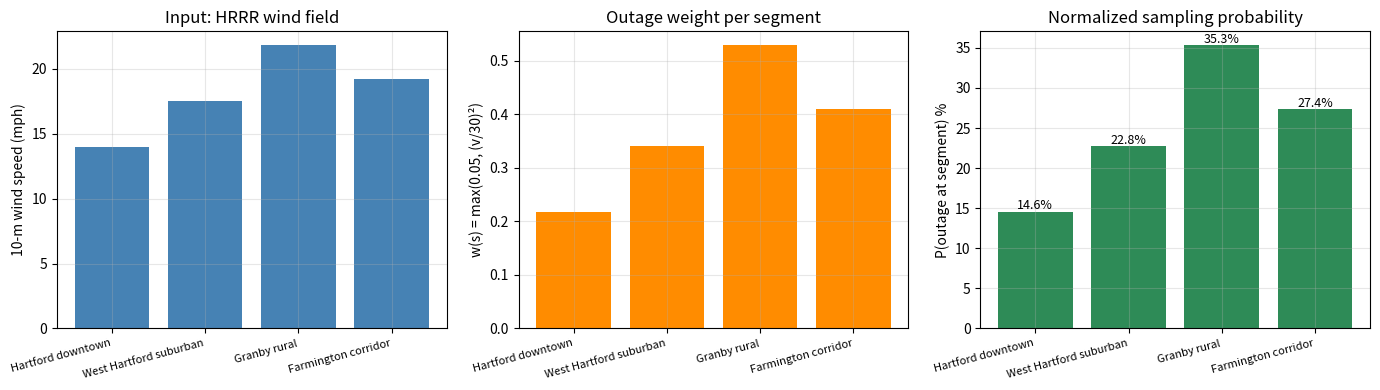
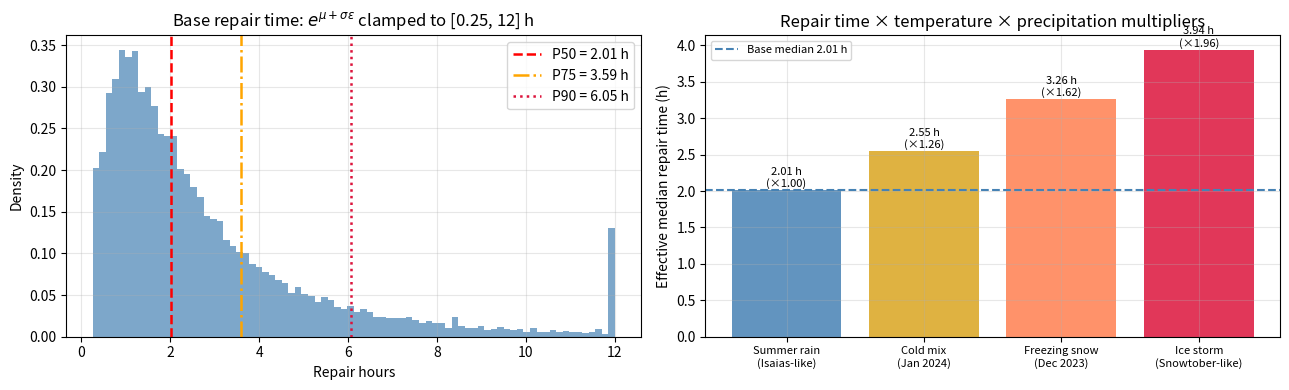
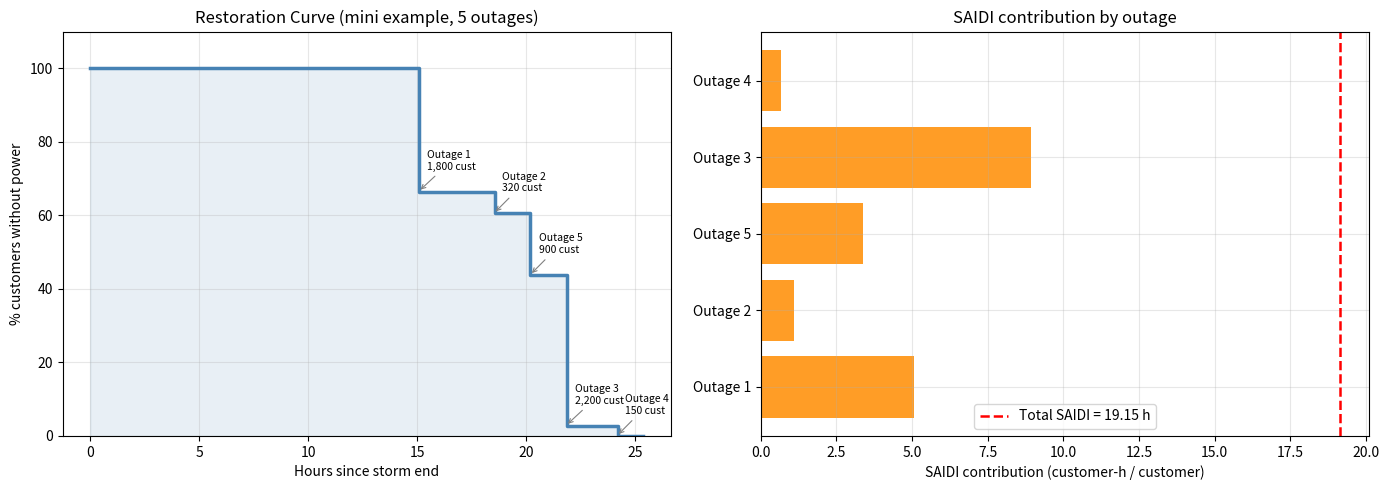
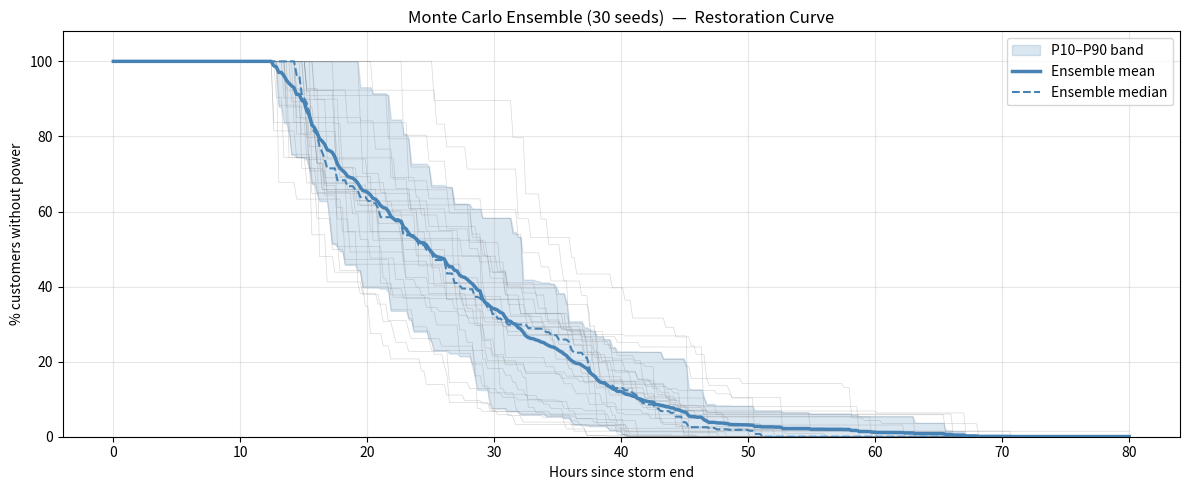

Here is the Python script that generated these plots, in order:
import math, numpy as np, matplotlib.pyplot as plt
from collections import namedtuple

np.random.seed(42)
plt.rcParams.update({'figure.figsize': (12, 4), 'axes.grid': True, 'grid.alpha': 0.3})
print('Ready.')

# ── Wind-weighting worked example ─────────────────────────────────
seg_names = ['Hartford downtown', 'West Hartford suburban', 'Granby rural', 'Farmington corridor']
wind_mph  = np.array([14.0, 17.5, 21.8, 19.2])   # from HRRR grid at each segment midpoint

# Equation: w(s) = max(0.05, (v/30)^2)
weights = np.maximum(0.05, (wind_mph / 30) ** 2)
probs   = weights / weights.sum()

fig, axes = plt.subplots(1, 3, figsize=(14, 4))

axes[0].bar(range(4), wind_mph, color="steelblue")
axes[0].set_xticks(range(4)); axes[0].set_xticklabels(seg_names, rotation=15, ha="right", fontsize=8)
axes[0].set_ylabel("10-m wind speed (mph)"); axes[0].set_title("Input: HRRR wind field")

axes[1].bar(range(4), weights, color="darkorange")
axes[1].set_xticks(range(4)); axes[1].set_xticklabels(seg_names, rotation=15, ha="right", fontsize=8)
axes[1].set_ylabel("w(s) = max(0.05, (v/30)²)"); axes[1].set_title("Outage weight per segment")

axes[2].bar(range(4), probs * 100, color="seagreen")
axes[2].set_xticks(range(4)); axes[2].set_xticklabels(seg_names, rotation=15, ha="right", fontsize=8)
axes[2].set_ylabel("P(outage at segment) %"); axes[2].set_title("Normalized sampling probability")
for i, p in enumerate(probs):
    axes[2].text(i, p*100 + 0.3, f"{p*100:.1f}%", ha="center", fontsize=9)

plt.tight_layout(); plt.show()

print("Segment-by-segment breakdown:")
print(f"  {'Segment':<28} {'wind(mph)':>10} {'weight':>8} {'P(outage)':>10}")
for n, v, w, p in zip(seg_names, wind_mph, weights, probs):
    print(f"  {n:<28} {v:>10.1f} {w:>8.4f} {p*100:>9.1f}%")

# ── Repair time distribution ──────────────────────────────────────
MU, SIGMA = np.log(2), 0.857
raw    = np.random.lognormal(mean=MU, sigma=SIGMA, size=20_000)
clamped = np.clip(raw, 0.25, 12)

fig, axes = plt.subplots(1, 2, figsize=(13, 4))

# Left: distribution shape
axes[0].hist(clamped, bins=80, density=True, color="steelblue", alpha=0.7)
for p, col, ls in [(50,"red","--"), (75,"orange","-."), (90,"crimson",":")]:
    v = np.percentile(clamped, p)
    axes[0].axvline(v, color=col, ls=ls, lw=1.8, label=f"P{p} = {v:.2f} h")
axes[0].set_xlabel("Repair hours"); axes[0].set_ylabel("Density")
axes[0].set_title(r"Base repair time: $e^{\mu+\sigma\varepsilon}$ clamped to [0.25, 12] h")
axes[0].legend()

# Right: four weather scenarios
scenarios = {
    "Summer rain\n(Isaias-like)":   (1.00, 1.00, "steelblue"),
    "Cold mix\n(Jan 2024)":         (1.15, 1.10, "goldenrod"),
    "Freezing snow\n(Dec 2023)":    (1.35, 1.20, "coral"),
    "Ice storm\n(Snowtober-like)":  (1.35, 1.45, "crimson"),
}
base = np.median(clamped)
labels, medians, colors = [], [], []
for lbl, (mt, mp, col) in scenarios.items():
    labels.append(lbl); colors.append(col)
    medians.append(base * mt * mp)

axes[1].bar(range(len(scenarios)), medians, color=colors, alpha=0.85)
axes[1].axhline(base, color="steelblue", ls="--", lw=1.5, label=f"Base median {base:.2f} h")
axes[1].set_xticks(range(len(scenarios)))
axes[1].set_xticklabels(labels, fontsize=8)
axes[1].set_ylabel("Effective median repair time (h)")
axes[1].set_title("Repair time × temperature × precipitation multipliers")
axes[1].legend(fontsize=8)
for i, (m, (lbl, (mt, mp, _))) in enumerate(zip(medians, scenarios.items())):
    axes[1].text(i, m + 0.04, f"{m:.2f} h\n(×{mt*mp:.2f})", ha="center", fontsize=8)

plt.tight_layout(); plt.show()

print("Base repair time percentiles:")
for p in [25, 50, 75, 90, 95]:
    print(f"  P{p:2d}: {np.percentile(clamped, p):.2f} h")

# ── Priority + travel-time example ───────────────────────────────
def haversine_mi(lat1, lon1, lat2, lon2):
    R = 3958.8
    dlat, dlon = math.radians(lat2-lat1), math.radians(lon2-lon1)
    a = math.sin(dlat/2)**2 + math.cos(math.radians(lat1))*math.cos(math.radians(lat2))*math.sin(dlon/2)**2
    return R * 2 * math.asin(math.sqrt(a))

ALPHA   = 1.0   # customer weight (user-configurable)
V_FIELD = 25    # mph (realistic mode)
R_ROAD  = 1.5   # road multiplier

Outage = namedtuple("Outage", ["id","lat","lon","customers","critical","make_safe","tree_req"])
outages = [
    Outage(1, 41.76, -72.68, 1800, False, False, False),  # Hartford downtown
    Outage(2, 41.90, -72.75,  320, True,  False, True ),  # Critical + tree-clearing
    Outage(3, 41.55, -72.88, 2200, False, False, False),  # Large suburban
    Outage(4, 41.82, -72.54,  150, False, True,  False),  # Make-safe hazard
    Outage(5, 42.00, -72.62,  900, True,  False, False),  # Critical facility
]

def score(o):
    return ALPHA*o.customers + 1_000_000*o.make_safe + 10_000*o.critical

DEPOT_LAT, DEPOT_LON = 41.76, -72.68  # crew starting position

print(f"Priority scores (alpha={ALPHA}):")
print(f"  {'#':>3}  {'Customers':>10}  {'Critical':>8}  {'MakeSafe':>8}  {'Score':>12}  {'Travel(min)':>12}")
for o in sorted(outages, key=score, reverse=True):
    d_mi = haversine_mi(DEPOT_LAT, DEPOT_LON, o.lat, o.lon)
    t_min = d_mi * R_ROAD / V_FIELD * 60
    print(f"  {o.id:>3}  {o.customers:>10,}  {str(o.critical):>8}  {str(o.make_safe):>8}",
          f"  {score(o):>12,.0f}  {t_min:>11.0f}")

# ── Deterministic mini-sim trace ─────────────────────────────────
T_ASSESS = 12.0   # hours of post-storm damage assessment

MiniOut = namedtuple("MiniOut", ["id","lat","lon","customers","critical","tree_req","repair_h","delta_h"])
mini_outs = [
    MiniOut(1, 41.76,-72.68, 1800, False, False, 2.5, 0.5),  # seen early (AMI)
    MiniOut(2, 41.90,-72.75,  320, True,  True,  5.0, 1.0),  # critical + tree
    MiniOut(3, 41.55,-72.88, 2200, False, False, 1.8, 3.0),  # large, found later
    MiniOut(4, 41.82,-72.54,  150, False, False, 3.2, 8.0),  # found much later
    MiniOut(5, 42.00,-72.62,  900, True,  False, 4.1, 2.0),  # critical
]

Crew = namedtuple("Crew", ["id","lat","lon"])
crews = [Crew("Line-A", 41.76,-72.70), Crew("Tree-B", 41.80,-72.65)]

crew_free = {c.id: T_ASSESS for c in crews}
crew_pos  = {c.id: (c.lat, c.lon) for c in crews}
assigned  = set()
log       = []

def mini_score(o):
    return ALPHA*o.customers + 10_000*o.critical

print("Step  Outage  Crew    t_discover  t_dispatch  t_travel   t_arrive  repair   t_finish  Customers")
print("-"*105)

for step in range(len(mini_outs)):
    t_now = min(crew_free.values())
    # Available: discovered and not yet assigned
    avail = [o for o in mini_outs if o.id not in assigned and T_ASSESS+o.delta_h <= t_now]
    if not avail:
        t_now = min(T_ASSESS + o.delta_h for o in mini_outs if o.id not in assigned)
        avail = [o for o in mini_outs if o.id not in assigned and T_ASSESS+o.delta_h <= t_now]
    if not avail: break

    best  = max(avail, key=mini_score)
    crew  = min([c for c in crews if crew_free[c.id] <= t_now], key=lambda c: crew_free[c.id])
    clat, clon = crew_pos[crew.id]
    t_disc     = T_ASSESS + best.delta_h
    t_disp     = max(crew_free[crew.id], t_disc)
    t_trav     = haversine_mi(clat, clon, best.lat, best.lon) * R_ROAD / V_FIELD
    t_arr      = t_disp + t_trav
    t_fin      = t_arr + best.repair_h

    assigned.add(best.id)
    crew_free[crew.id] = t_fin
    crew_pos[crew.id]  = (best.lat, best.lon)
    log.append(dict(outage=best.id, crew=crew.id, customers=best.customers,
                    critical=best.critical, t_disc=t_disc, t_disp=t_disp,
                    t_trav=t_trav, t_arr=t_arr, repair=best.repair_h, t_fin=t_fin))

    print(f"  {step+1:>3}   {best.id:>5}  {crew.id:<8}",
          f"  {t_disc:>9.2f}h  {t_disp:>9.2f}h  {t_trav*60:>7.0f}m",
          f"  {t_arr:>8.2f}h  {best.repair_h:>6.1f}h  {t_fin:>8.2f}h  {best.customers:>9,}")

total_c = sum(o.customers for o in mini_outs)
saidi   = sum(r["customers"]*r["t_fin"] for r in log) / total_c
print("-"*105)
print(f"Total customers: {total_c:,}")
print(f"Last outage restored at: {max(r['t_fin'] for r in log):.2f} h")
print(f"SAIDI = sum(Ci * t_finish_i) / C_total = {saidi:.3f} customer-h/customer")
print(f"      = {saidi*60:.1f} customer-minutes/customer")

# ── Restoration curve from mini-sim log ──────────────────────────
t_max  = max(r["t_fin"] for r in log) * 1.05
t_grid = np.linspace(0, t_max, 500)
f_t    = np.array([sum(r["customers"] for r in log if r["t_fin"] > t) / total_c
                   for t in t_grid])

fig, axes = plt.subplots(1, 2, figsize=(14, 5))

# Left: restoration curve
axes[0].step(t_grid, f_t*100, where="post", color="steelblue", lw=2.5)
axes[0].fill_between(t_grid, f_t*100, step="post", alpha=0.12, color="steelblue")
axes[0].set_xlabel("Hours since storm end")
axes[0].set_ylabel("% customers without power")
axes[0].set_title("Restoration Curve (mini example, 5 outages)")
axes[0].set_ylim(0, 110)
for r in sorted(log, key=lambda x: x["t_fin"]):
    pct = sum(rr["customers"] for rr in log if rr["t_fin"] > r["t_fin"]) / total_c * 100
    axes[0].annotate(f"Outage {r['outage']}\n{r['customers']:,} cust",
                     xy=(r["t_fin"], pct), xytext=(r["t_fin"]+0.4, pct+6),
                     fontsize=7.5, arrowprops=dict(arrowstyle="->", color="gray", lw=0.8))

# Right: SAIDI breakdown
saidi_contrib = {f"Outage {r['outage']}": r["customers"]*r["t_fin"]/total_c for r in log}
axes[1].barh(list(saidi_contrib.keys()), list(saidi_contrib.values()), color="darkorange", alpha=0.85)
axes[1].axvline(saidi, color="red", ls="--", lw=1.8, label=f"Total SAIDI = {saidi:.2f} h")
axes[1].set_xlabel("SAIDI contribution (customer-h / customer)")
axes[1].set_title("SAIDI contribution by outage")
axes[1].legend()

plt.tight_layout(); plt.show()

# Numeric check: SAIDI = area under restoration curve
saidi_numeric = np.trapz(f_t, t_grid)
print(f"SAIDI (formula):       {saidi:.4f} h")
print(f"SAIDI (curve area):    {saidi_numeric:.4f} h  ← should match")

# ── 30-seed restoration-curve ensemble ───────────────────────────
def run_seed(seed, n_out=20, n_crew=4, assess=12.0):
    rng = np.random.default_rng(seed)
    repair   = np.clip(rng.lognormal(np.log(2), 0.857, n_out), 0.25, 12)
    cust     = rng.lognormal(np.log(1200), 0.9, n_out).astype(int)
    disc_off = np.where(rng.random(n_out) < 0.30,
                        rng.uniform(0, 1, n_out),
                        1 + rng.exponential(10, n_out))
    # Equipment shortage: repair × (1 + 0.4*max(0, p-0.6)/0.4) where p = fraction done
    crew_free = np.full(n_crew, assess)
    finish    = np.zeros(n_out)
    order     = np.argsort(-cust)      # highest-customer first (priority dispatch)
    n_done    = 0
    for idx in order:
        t_disp  = max(crew_free.min(), assess + disc_off[idx])
        ci      = crew_free.argmin()
        p_done  = n_done / n_out
        me      = 1 + 0.4 * max(0, p_done - 0.6) / 0.4 if p_done > 0.6 else 1.0
        finish[idx]   = t_disp + repair[idx] * me
        crew_free[ci] = finish[idx]
        n_done += 1
    return finish, cust

N_SEEDS = 30
t_eval  = np.linspace(0, 80, 400)
curves  = []
for s in range(N_SEEDS):
    ft, cu = run_seed(s)
    total  = cu.sum()
    curves.append(np.array([cu[ft > t].sum() / total for t in t_eval]) * 100)
curves = np.array(curves)

mean_c = curves.mean(0)
p10, p50, p90 = np.percentile(curves, [10, 50, 90], axis=0)

fig, ax = plt.subplots(figsize=(12, 5))
for i in range(N_SEEDS):
    ax.plot(t_eval, curves[i], color="gray", lw=0.5, alpha=0.3)
ax.fill_between(t_eval, p10, p90, alpha=0.2, color="steelblue", label="P10–P90 band")
ax.plot(t_eval, mean_c, "steelblue", lw=2.5, label="Ensemble mean")
ax.plot(t_eval, p50,    "steelblue", lw=1.5, ls="--", label="Ensemble median")
ax.set_xlabel("Hours since storm end"); ax.set_ylabel("% customers without power")
ax.set_title(f"Monte Carlo Ensemble ({N_SEEDS} seeds)  —  Restoration Curve")
ax.legend(fontsize=10); ax.set_ylim(0, 108)
plt.tight_layout(); plt.show()

# Time-to-50%-restoration across seeds
t50 = []
for c in curves:
    idx = np.where(c <= 50)[0]
    t50.append(t_eval[idx[0]] if len(idx) else t_eval[-1])
t50 = np.array(t50)
print("Time to 50% restoration (across 30 seeds):")
for pct, val in [(10, np.percentile(t50,10)), (50, np.median(t50)),
                 (90, np.percentile(t50,90)), ("mean", t50.mean())]:
    print(f"  {str(pct):>5}: {val:.1f} h")
